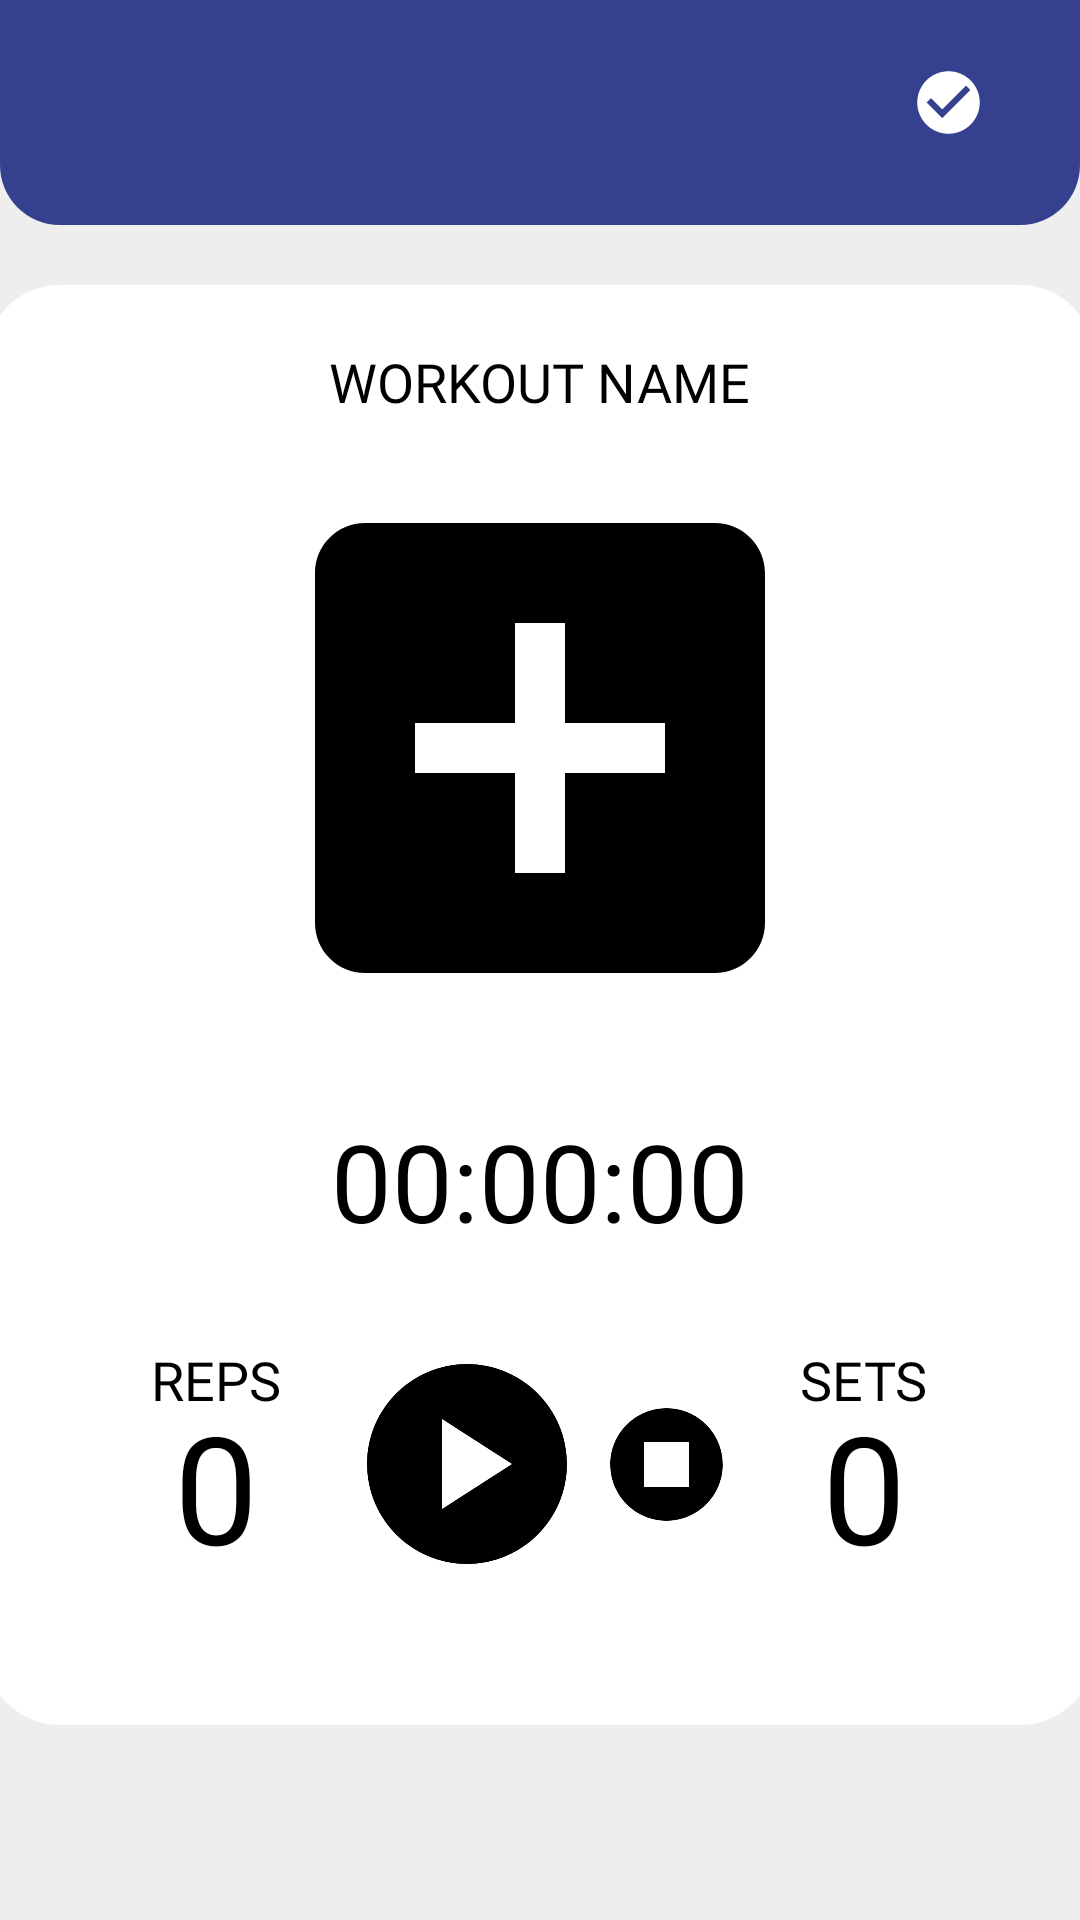

Android layout source for this screen:
<!-- AndroidManifest.xml: activity theme Theme.Home -->
<!-- res/layout/activity_routine_main.xml -->
<?xml version="1.0" encoding="utf-8"?>
<LinearLayout
    xmlns:android="http://schemas.android.com/apk/res/android"
    xmlns:app="http://schemas.android.com/apk/res-auto"
    xmlns:tools="http://schemas.android.com/tools"
    android:id="@+id/main"
    android:orientation="vertical"
    android:layout_width="match_parent"
    android:layout_height="match_parent"
    tools:context=".ui.main.workout.RoutineMainActivity">

    <FrameLayout
        android:layout_width="match_parent"
        android:layout_height="wrap_content">

        <ImageView
            android:id="@+id/top_navbar"
            android:layout_width="match_parent"
            android:layout_height="75dp"
            android:contentDescription="@string/top_navbar_description"
            app:srcCompat="@drawable/top_navbar" />

        <LinearLayout
            android:layout_width="wrap_content"
            android:layout_height="wrap_content"
            android:layout_marginTop="10dp"
            android:orientation="horizontal">

            <ImageButton
                android:id="@+id/routineBackButton"
                android:layout_width="@dimen/button_size"
                android:layout_height="@dimen/button_size"
                android:layout_gravity="start"
                android:layout_marginStart="20dp"
                android:backgroundTint="@color/blue"
                android:contentDescription="@string/back_button_description"
                android:onClick="setupBackButton"
                app:srcCompat="@drawable/back_arrow" />

            <View
                android:layout_width="0dp"
                android:layout_height="0dp"
                android:layout_weight="2" />

            <ImageButton
                android:id="@+id/confirmButton"
                android:layout_width="@dimen/button_size"
                android:layout_height="@dimen/button_size"
                android:layout_gravity="end"
                android:layout_marginEnd="20dp"
                android:backgroundTint="@color/blue"
                android:contentDescription="@string/back_button_description"
                app:srcCompat="@drawable/done_button" />

        </LinearLayout>

    </FrameLayout>

    <FrameLayout
        android:layout_width="wrap_content"
        android:layout_height="wrap_content"
        android:layout_gravity="center"
        android:layout_marginTop="20dp">

        <LinearLayout
            android:layout_width="match_parent"
            android:layout_height="match_parent"
            android:orientation="vertical">

            <ImageView
                android:id="@+id/containerBox"
                android:layout_width="370dp"
                android:layout_height="480dp"
                android:layout_gravity="center"
                app:srcCompat="@drawable/container_box" />
        </LinearLayout>

        <LinearLayout
            android:layout_width="match_parent"
            android:layout_height="wrap_content"
            android:gravity="center"
            android:orientation="vertical">

            
            <TextView
                android:id="@+id/workoutName"
                style="@style/FragmentText"
                android:layout_width="wrap_content"
                android:layout_height="wrap_content"
                android:layout_marginTop="20dp"
                android:gravity="center"
                android:text="@string/workout_name"
                android:textAllCaps="true" />

            
            <ImageView
                android:id="@+id/workoutImage"
                android:layout_width="200dp"
                android:layout_height="200dp"
                android:layout_gravity="center"
                android:layout_marginTop="10dp"
                app:srcCompat="@drawable/placeholder_image" />

            
            <TextView
                android:id="@+id/timerText"
                style="@style/FragmentNum"
                android:layout_width="wrap_content"
                android:layout_height="wrap_content"
                android:layout_marginTop="20dp"
                android:gravity="center"
                android:text="00:00:00" />

            

            <LinearLayout
                android:layout_width="wrap_content"
                android:layout_height="match_parent"
                android:layout_marginTop="20dp"
                android:layout_gravity="center_horizontal"
                android:gravity="center"
                android:orientation="horizontal">

                <LinearLayout
                    android:layout_width="wrap_content"
                    android:layout_height="wrap_content"
                    android:gravity="center"
                    android:orientation="vertical">

                    <TextView
                        android:id="@+id/repsText"
                        style="@style/FragmentText"
                        android:translationY="10dp"
                        android:text="@string/reps_text_routine"
                        android:textAllCaps="true" />

                    <TextView
                        android:id="@+id/repsNum"
                        style="@style/FragmentNumLarge"
                        android:layout_marginBottom="10dp"
                        android:text="0" />
                </LinearLayout>

                <ImageButton
                    android:id="@+id/playButton"
                    style="@style/RoutineButton"
                    android:layout_width="wrap_content"
                    android:layout_height="wrap_content"
                    android:translationX="10dp"
                    app:srcCompat="@drawable/play_circle" />

                <ImageButton
                    android:id="@+id/stopButton"
                    style="@style/RoutineButton"
                    android:layout_width="wrap_content"
                    android:layout_height="wrap_content"
                    android:translationX="-10dp"
                    app:srcCompat="@drawable/stop_circle" />

                <LinearLayout
                    android:layout_width="wrap_content"
                    android:layout_height="wrap_content"
                    android:gravity="center"
                    android:layout_gravity="center_horizontal"
                    android:orientation="vertical">

                    <TextView
                        android:id="@+id/setsText"
                        style="@style/FragmentText"
                        android:translationY="10dp"
                        android:text="@string/sets_text_routine"
                        android:textAllCaps="true" />

                    <TextView
                        android:id="@+id/setsNum"
                        style="@style/FragmentNumLarge"
                        android:layout_marginBottom="10dp"
                        android:text="0" />
                </LinearLayout>

            </LinearLayout>

            <LinearLayout
                android:layout_width="wrap_content"
                android:layout_height="wrap_content"
                android:layout_marginTop="30dp"
                android:orientation="vertical">

                <androidx.recyclerview.widget.RecyclerView
                    android:id="@+id/workoutProgressRecyclerView"
                    android:layout_width="match_parent"
                    android:layout_height="match_parent"
                    android:layout_gravity="center"
                    android:overScrollMode="never"
                    android:scrollbars="none"
                    tools:listitem="@layout/recycle_view_progress_workout" />
            </LinearLayout>


        </LinearLayout>

    </FrameLayout>

</LinearLayout>
<!-- res/layout/recycle_view_progress_workout.xml (included above) -->
<?xml version="1.0" encoding="utf-8"?>
<LinearLayout xmlns:android="http://schemas.android.com/apk/res/android"
    android:layout_width="match_parent"
    android:layout_height="match_parent"
    android:id="@+id/recycle_viewer_workout_progress"
    android:padding="10dp"
    android:orientation="vertical"
    xmlns:tools="http://schemas.android.com/tools">

    <androidx.recyclerview.widget.RecyclerView
        android:id="@+id/workoutProgressContainer"
        android:layout_width="wrap_content"
        android:layout_height="wrap_content"
        android:overScrollMode="never"
        android:scrollbars="none"
        android:layout_gravity="center_horizontal"
        tools:listitem="@layout/workout_progress_item" />

</LinearLayout>
<!-- res/layout/workout_progress_item.xml (included above) -->
<?xml version="1.0" encoding="utf-8"?>
<androidx.constraintlayout.widget.ConstraintLayout
    xmlns:android="http://schemas.android.com/apk/res/android"
    xmlns:tools="http://schemas.android.com/tools"
    android:id="@+id/cardview_layout"
    android:layout_width="wrap_content"
    android:layout_height="wrap_content"
    xmlns:app="http://schemas.android.com/apk/res-auto">

    <androidx.cardview.widget.CardView
        android:id="@+id/workout_progress_item"
        android:layout_width="370dp"
        android:layout_height="100dp"
        android:layout_margin="3dp"
        app:cardBackgroundColor="@color/white"
        app:cardCornerRadius="20dp"
        app:cardElevation="20dp"
        app:layout_constraintBottom_toBottomOf="parent"
        app:layout_constraintEnd_toEndOf="parent"
        app:layout_constraintStart_toStartOf="parent"
        app:layout_constraintTop_toTopOf="parent">

        <LinearLayout
            android:layout_width="match_parent"
            android:layout_height="match_parent"
            android:orientation="vertical"
            android:padding="10dp">

            <LinearLayout
                android:layout_width="match_parent"
                android:layout_height="match_parent"
                android:orientation="horizontal">

                <TextView
                    android:id="@+id/routineName"
                    style="@style/SmallDynamicContainerStyle"
                    android:layout_width="wrap_content"
                    android:layout_height="wrap_content"
                    android:layout_gravity="center_vertical"
                    android:layout_marginStart="10dp"
                    android:text="@string/workout_name"
                    android:textAllCaps="true" />

                <View
                    android:layout_width="0dp"
                    android:layout_height="wrap_content"
                    android:layout_weight="1" />

                <ImageView
                    android:id="@+id/imageState"
                    android:layout_width="wrap_content"
                    android:layout_height="wrap_content"
                    android:layout_gravity="center_vertical"
                    android:layout_marginEnd="10dp"
                    android:visibility="gone"
                    app:srcCompat="@drawable/finished_state" />

            </LinearLayout>

        </LinearLayout>
    </androidx.cardview.widget.CardView>

</androidx.constraintlayout.widget.ConstraintLayout>
<!-- resources referenced by this layout -->
<resources>
  <color name="blue">#35408E</color>
  <color name="white">#FFFFFFFF</color>
  <dimen name="button_size">48dp</dimen>
  <!-- drawable container_box (drawable) -->
  <?xml version="1.0" encoding="utf-8"?>
  <shape xmlns:android="http://schemas.android.com/apk/res/android"
      android:shape="rectangle">
  
      <solid android:color="@color/white" />
  
      <corners
      android:radius="25dp"/>
  </shape>
  <!-- drawable play_circle (drawable) -->
  <vector xmlns:android="http://schemas.android.com/apk/res/android" android:autoMirrored="true" android:height="80dp" android:tint="#000000" android:viewportHeight="24" android:viewportWidth="24" android:width="80dp">
        
      <path android:fillColor="@android:color/white" android:pathData="M12,2C6.48,2 2,6.48 2,12s4.48,10 10,10s10,-4.48 10,-10S17.52,2 12,2zM9.5,16.5v-9l7,4.5L9.5,16.5z"/>
      
  </vector>
  <!-- drawable stop_circle (drawable) -->
  <vector xmlns:android="http://schemas.android.com/apk/res/android" android:autoMirrored="true" android:height="45dp" android:tint="#000000" android:viewportHeight="24" android:viewportWidth="24" android:width="45dp">
        
      <path android:fillColor="@android:color/white" android:pathData="M12,2C6.48,2 2,6.48 2,12c0,5.52 4.48,10 10,10s10,-4.48 10,-10C22,6.48 17.52,2 12,2zM16,16H8V8h8V16z"/>
      
  </vector>
  <!-- drawable top_navbar (drawable) -->
  <?xml version="1.0" encoding="utf-8"?>
  <shape xmlns:android="http://schemas.android.com/apk/res/android"
      android:shape="rectangle">
  
      <solid android:color="@color/blue" />
      <corners
          android:bottomLeftRadius="20dp"
          android:bottomRightRadius="20dp"
          android:topLeftRadius="0dp"
          android:topRightRadius="0dp" />
  </shape>
  <string name="back_button_description">Navigate back</string>
  <string name="reps_text_routine">Reps</string>
  <string name="sets_text_routine">Sets</string>
  <string name="top_navbar_description">Navigation Bar</string>
  <string name="workout_name">Workout Name</string>
  <style name="FragmentNum">
          <item name="android:layout_width">wrap_content</item>
          <item name="android:layout_height">wrap_content</item>
          <item name="android:fontFamily">@font/rem_bold</item>
          <item name="android:textSize">36sp</item>
          <item name="android:textColor">@color/black</item>
      </style>
  <style name="FragmentNumLarge">
          <item name="android:layout_width">wrap_content</item>
          <item name="android:layout_height">wrap_content</item>
          <item name="android:fontFamily">@font/rem_bold</item>
          <item name="android:textSize">50sp</item>
          <item name="android:textColor">@color/black</item>
      </style>
  <style name="FragmentText">
          <item name="android:layout_width">wrap_content</item>
          <item name="android:layout_height">wrap_content</item>
          <item name="android:fontFamily">@font/rem_bold</item>
          <item name="android:textSize">18sp</item>
          <item name="android:textColor">@color/black</item>
      </style>
  <style name="RoutineButton">
          <item name="android:layout_width">220dp</item>
          <item name="android:layout_height">50dp</item>
          <item name="android:backgroundTint">@color/white</item>
          <item name="android:clickable">true</item>
          <item name="android:focusable">true</item>
      </style>
  <style name="SmallDynamicContainerStyle">
          <item name="android:layout_width">wrap_content</item>
          <item name="android:layout_height">wrap_content</item>
          <item name="android:fontFamily">@font/rem_bold</item>
          <item name="android:textSize">20sp</item>
          <item name="android:textColor">@color/black</item>
      </style>
  <color name="black">#FF000000</color>
  <color name="dirty_white">#EEEEEE</color>
</resources>
